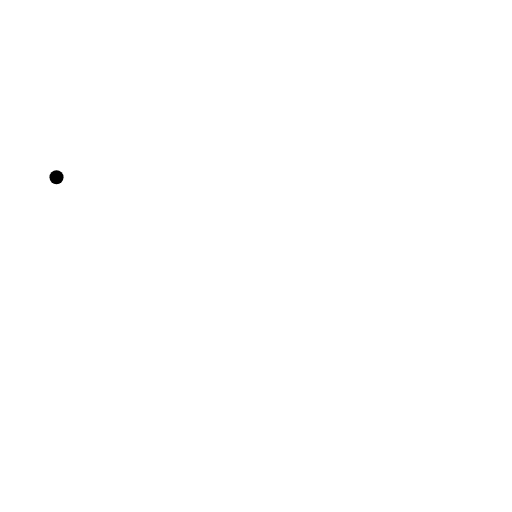
t = 0.00 s
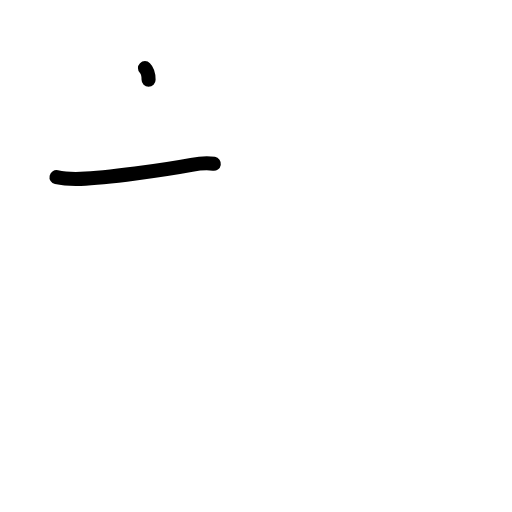
t = 1.17 s
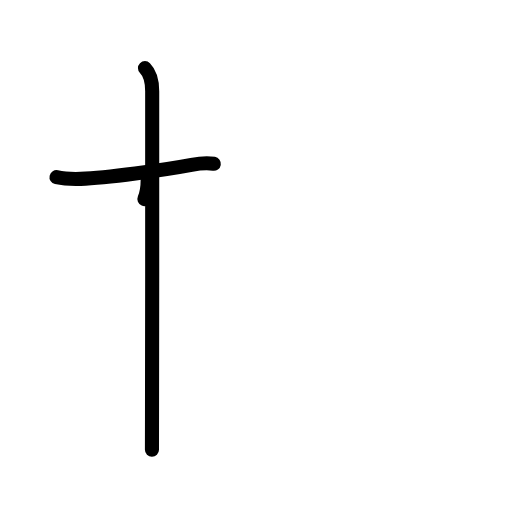
t = 2.38 s
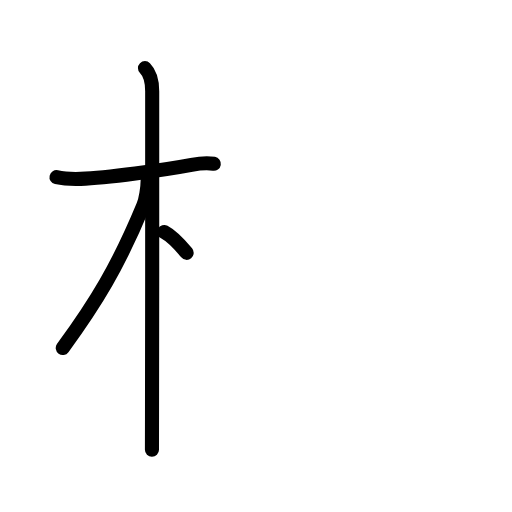
t = 3.50 s
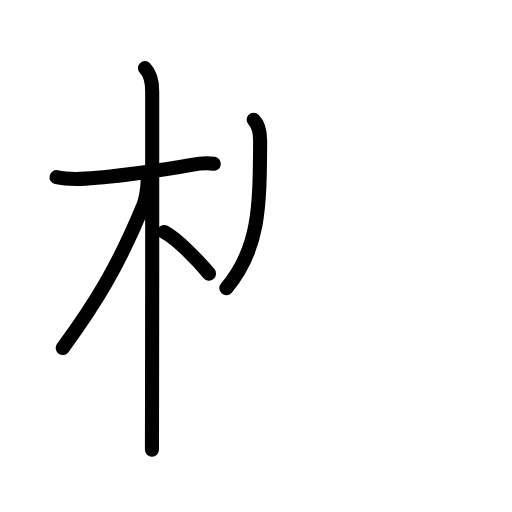
t = 4.75 s
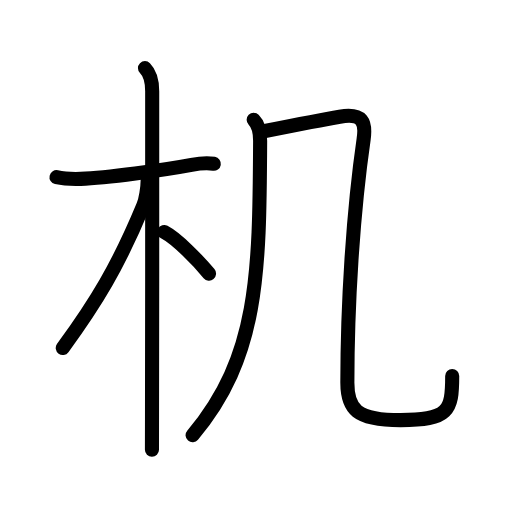
t = 6.00 s

The animated SVG that drew these frames (rendered in a browser with its animation timeline set to each time). Animation: 21 SMIL elements (animate=21); one cycle of 6.00 s.

<?xml version="1.0" encoding="UTF-8"?>
<!--
AniKanjiVG is licensed by CC-BY-SA Paul C. Sommerhoff (https://bitbucket.org/sommerhoff/anikanjivg).
AniKanjiVG uses KanjiVG which is licensed by CC-BY-SA Ulrich Apel (http://kanjivg.tagaini.net).
See also http://creativecommons.org/licenses/by-sa/3.0/
-->
<svg xmlns:kvg='http://kanjivg.tagaini.net' xmlns='http://www.w3.org/2000/svg' width='109' height='109' viewBox='0 0 109 109' style='fill:none;stroke:#000000;stroke-width:3;stroke-linecap:round;stroke-linejoin:round;' id="kvg:kanji_0673a"><g id="kvg:0673a" kvg:element="机"><g id="kvg:0673a-g1" kvg:element="木" kvg:position="left" kvg:radical="general"><path id="kvg:0673a-s1" kvg:type="㇐" d="M12.03,37.72c1.85,0.41,3.89,0.4,5.14,0.36c5.46-0.2,17.7-1.87,23.61-2.98c1.85-0.35,3.23-0.47,4.74-0.23"><animate attributeName="d" begin="0.0s" dur="0.3333333333333333s" from="M12.03,37.72C12.03,37.72,12.03,37.72,12.03,37.72" to="M12.03,37.72c1.85,0.41,3.89,0.4,5.14,0.36" />
<animate attributeName="d" begin="0.3333333333333333s" dur="0.3333333333333333s" from="M12.03,37.72c1.85,0.41,3.89,0.4,5.14,0.36c0,0,0,0,0,0,0" to="M12.03,37.72c1.85,0.41,3.89,0.4,5.14,0.36c5.46-0.2,17.7-1.87,23.61-2.98" />
<animate attributeName="d" begin="0.6666666666666666s" dur="0.3333333333333333s" from="M12.03,37.72c1.85,0.41,3.89,0.4,5.14,0.36c5.46-0.2,17.7-1.87,23.61-2.98c0,0,0,0,0,0,0" to="M12.03,37.72c1.85,0.41,3.89,0.4,5.14,0.36c5.46-0.2,17.7-1.87,23.61-2.98c1.85-0.35,3.23-0.47,4.74-0.23" />
</path>
<path id="kvg:0673a-s2" kvg:type="㇑" d="M30.86,14.5c1.13,1.13,1.54,2.88,1.54,4.92c0,6.18,0.02,50.73-0.04,69.83c-0.01,2.78-0.01,5.01-0.01,6.5"><animate attributeName="d" begin="1.0s" dur="0.3333333333333333s" from="M30.86,14.5C30.86,14.5,30.86,14.5,30.86,14.5" to="M30.86,14.5c1.13,1.13,1.54,2.88,1.54,4.92" />
<animate attributeName="d" begin="1.3333333333333333s" dur="0.3333333333333333s" from="M30.86,14.5c1.13,1.13,1.54,2.88,1.54,4.92c0,0,0,0,0,0,0" to="M30.86,14.5c1.13,1.13,1.54,2.88,1.54,4.92c0,6.18,0.02,50.73-0.04,69.83" />
<animate attributeName="d" begin="1.6666666666666665s" dur="0.3333333333333333s" from="M30.86,14.5c1.13,1.13,1.54,2.88,1.54,4.92c0,6.18,0.02,50.73-0.04,69.83c0,0,0,0,0,0,0" to="M30.86,14.5c1.13,1.13,1.54,2.88,1.54,4.92c0,6.18,0.02,50.73-0.04,69.83c-0.01,2.78-0.01,5.01-0.01,6.5" />
<animate attributeName="d" begin="0s" dur="1.0s" from="M-100,-100" to="M-100,-100" />
</path>
<path id="kvg:0673a-s3" kvg:type="㇒" d="M31.44,38.28c0,1.72-0.44,4.3-0.93,5.47c-5.38,13-10.13,20.75-17.15,30.34"><animate attributeName="d" begin="2.0s" dur="0.5s" from="M31.44,38.28C31.44,38.28,31.44,38.28,31.44,38.28" to="M31.44,38.28c0,1.72-0.44,4.3-0.93,5.47" />
<animate attributeName="d" begin="2.5s" dur="0.5s" from="M31.44,38.28c0,1.72-0.44,4.3-0.93,5.47c0,0,0,0,0,0,0" to="M31.44,38.28c0,1.72-0.44,4.3-0.93,5.47c-5.38,13-10.13,20.75-17.15,30.34" />
<animate attributeName="d" begin="0s" dur="2.0s" from="M-100,-100" to="M-100,-100" />
</path>
<path id="kvg:0673a-s4" kvg:type="㇔/㇏" d="M34.97,49.4c2.73,1.43,7.22,6.08,9.53,8.85"><animate attributeName="d" begin="3.0s" dur="1.0s" from="M34.97,49.4C34.97,49.4,34.97,49.4,34.97,49.4" to="M34.97,49.4c2.73,1.43,7.22,6.08,9.53,8.85" />
<animate attributeName="d" begin="0s" dur="3.0s" from="M-100,-100" to="M-100,-100" />
</path>
</g>
<g id="kvg:0673a-g2" kvg:element="几" kvg:position="right" kvg:phon="几"><g id="kvg:0673a-g3" kvg:element="丿"><path id="kvg:0673a-s5" kvg:type="㇒" d="M54,25.51c1.06,1.06,1.39,2.74,1.38,4.52C55.25,58.5,55,76,41,92.65"><animate attributeName="d" begin="4.0s" dur="0.5s" from="M54,25.51C54,25.51,54,25.51,54,25.51" to="M54,25.51c1.06,1.06,1.39,2.74,1.38,4.52" />
<animate attributeName="d" begin="4.5s" dur="0.5s" from="M54,25.51c1.06,1.06,1.39,2.74,1.38,4.52c0,0,0,0,0,0,0" to="M54,25.51c1.06,1.06,1.39,2.74,1.38,4.52C55.25,58.5,55,76,41,92.65" />
<animate attributeName="d" begin="0s" dur="4.0s" from="M-100,-100" to="M-100,-100" />
</path>
</g>
<path id="kvg:0673a-s6" kvg:type="㇈b" d="M56.15,27.94c7.22-1.44,11.89-2.37,16.17-3.1c4.93-0.84,5.62,1.19,5.09,4.83c-2.29,15.83-3.46,35.46-3.46,51.83c0,5.5,1.8,7.94,11.33,7.94c10.22,0,10.99-1.94,10.99-9.38"><animate attributeName="d" begin="5.0s" dur="0.2s" from="M56.15,27.94C56.15,27.94,56.15,27.94,56.15,27.94" to="M56.15,27.94c7.22-1.44,11.89-2.37,16.17-3.1" />
<animate attributeName="d" begin="5.2s" dur="0.2s" from="M56.15,27.94c7.22-1.44,11.89-2.37,16.17-3.1c0,0,0,0,0,0,0" to="M56.15,27.94c7.22-1.44,11.89-2.37,16.17-3.1c4.93-0.84,5.62,1.19,5.09,4.83" />
<animate attributeName="d" begin="5.4s" dur="0.2s" from="M56.15,27.94c7.22-1.44,11.89-2.37,16.17-3.1c4.93-0.84,5.62,1.19,5.09,4.83c0,0,0,0,0,0,0" to="M56.15,27.94c7.22-1.44,11.89-2.37,16.17-3.1c4.93-0.84,5.62,1.19,5.09,4.83c-2.29,15.83-3.46,35.46-3.46,51.83" />
<animate attributeName="d" begin="5.6s" dur="0.2s" from="M56.15,27.94c7.22-1.44,11.89-2.37,16.17-3.1c4.93-0.84,5.62,1.19,5.09,4.83c-2.29,15.83-3.46,35.46-3.46,51.83c0,0,0,0,0,0,0" to="M56.15,27.94c7.22-1.44,11.89-2.37,16.17-3.1c4.93-0.84,5.62,1.19,5.09,4.83c-2.29,15.83-3.46,35.46-3.46,51.83c0,5.5,1.8,7.94,11.33,7.94" />
<animate attributeName="d" begin="5.8s" dur="0.2s" from="M56.15,27.94c7.22-1.44,11.89-2.37,16.17-3.1c4.93-0.84,5.62,1.19,5.09,4.83c-2.29,15.83-3.46,35.46-3.46,51.83c0,5.5,1.8,7.94,11.33,7.94c0,0,0,0,0,0,0" to="M56.15,27.94c7.22-1.44,11.89-2.37,16.17-3.1c4.93-0.84,5.62,1.19,5.09,4.83c-2.29,15.83-3.46,35.46-3.46,51.83c0,5.5,1.8,7.94,11.33,7.94c10.22,0,10.99-1.94,10.99-9.38" />
<animate attributeName="d" begin="0s" dur="5.0s" from="M-100,-100" to="M-100,-100" />
</path>
</g>
</g>
</svg>
